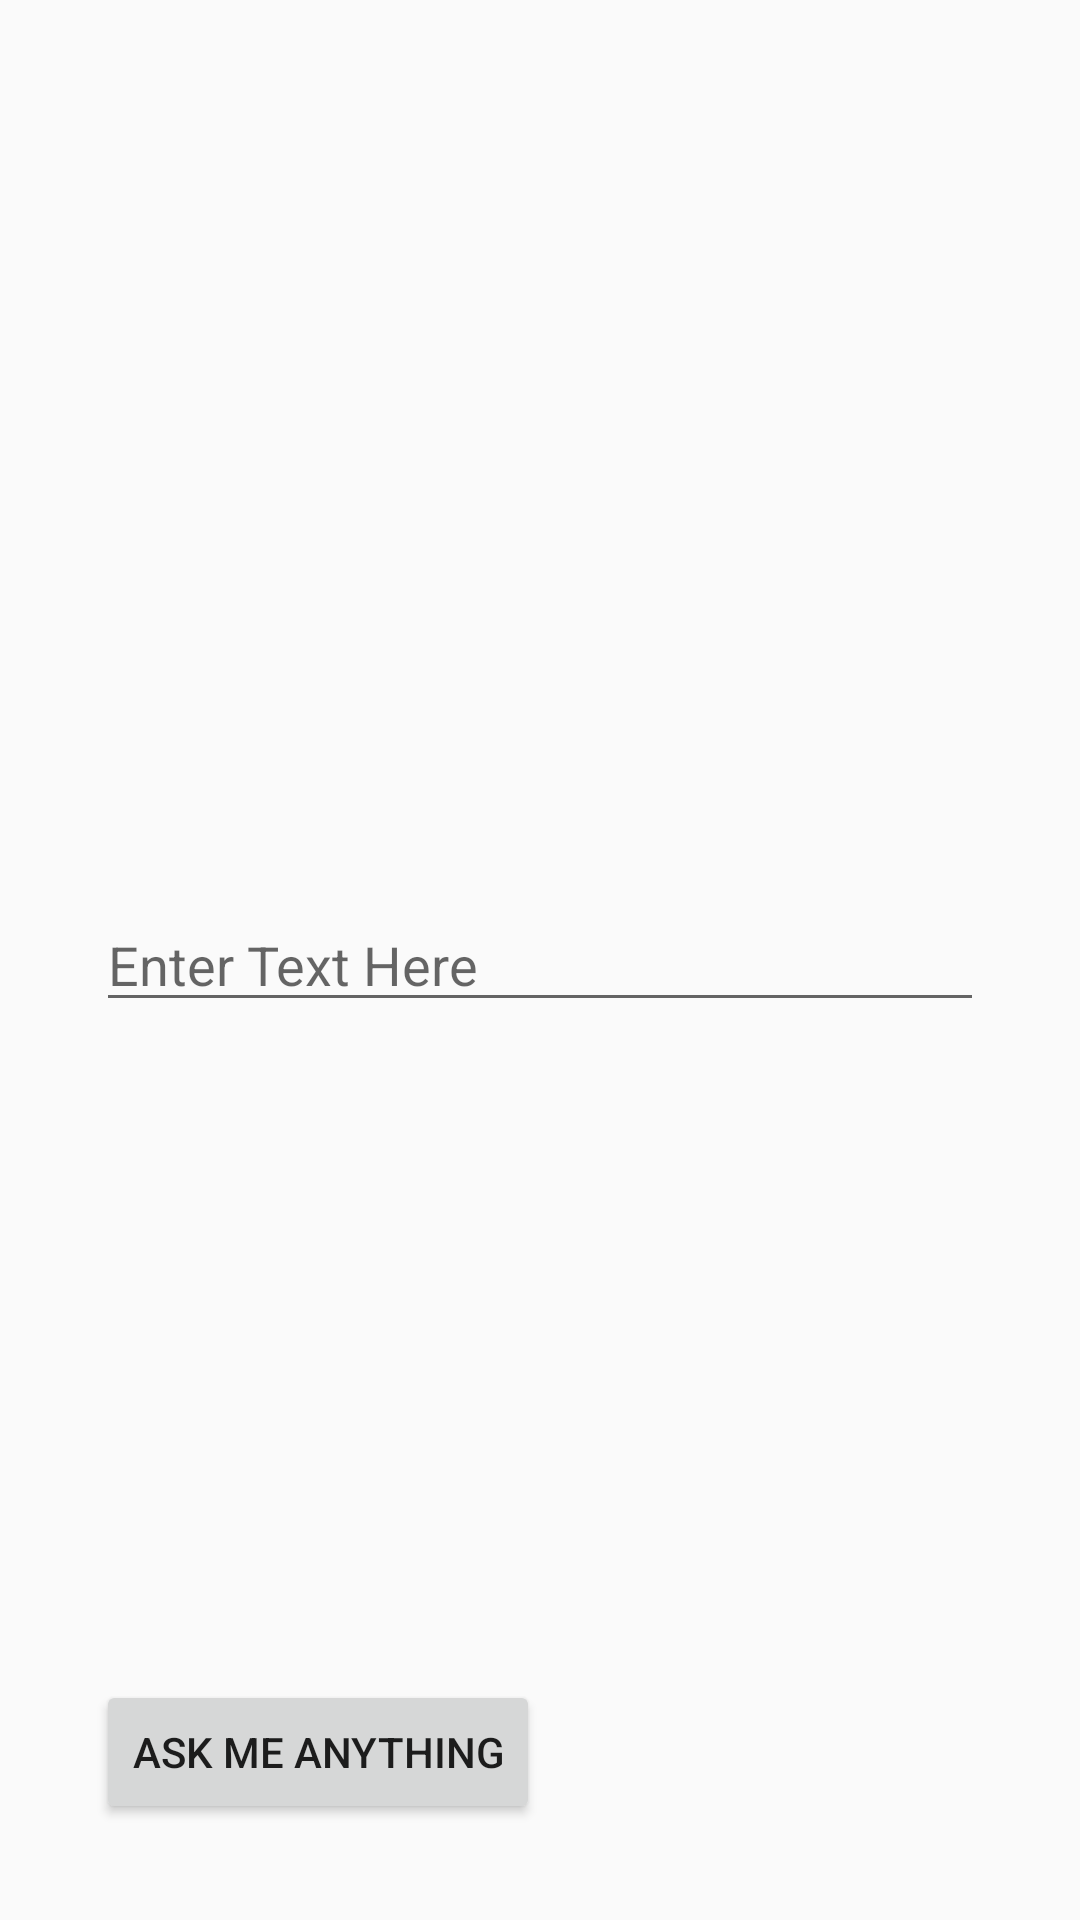

Layout XML and referenced resources for this Android screen:
<!-- AndroidManifest.xml: application theme AppTheme -->
<!-- res/layout/example_fragment_first.xml -->
<FrameLayout xmlns:android="http://schemas.android.com/apk/res/android"
    xmlns:tools="http://schemas.android.com/tools"
    android:layout_width="match_parent"
    android:layout_height="match_parent"
    tools:context="nyc.c4q.techup.appexamples.fragmentsexample.ExampleFirstFragment"
    android:padding="32dp"
    android:layout_gravity="center">

    
    <EditText
        android:id="@+id/example_first_fragment_editText"
        android:layout_width="match_parent"
        android:layout_height="wrap_content"
        android:hint="Enter Text Here"
        android:layout_gravity="center"/>
    <Button
        android:id="@+id/first_fragment_button"
        android:layout_width="wrap_content"
        android:layout_height="wrap_content"
        android:text="Ask me Anything"
        android:layout_gravity="bottom"
        />

</FrameLayout>
<!-- resources referenced by this layout -->
<resources>
  <style name="AppTheme" parent="Theme.AppCompat.DayNight.NoActionBar">
          
          <item name="colorPrimary">@color/colorPrimary</item>
          <item name="colorPrimaryDark">@color/colorPrimaryDark</item>
          <item name="colorAccent">@color/colorAccent</item>
      </style>
  <!-- not gathered from this repository: default colours our renderer supplied (Android Studio template values) -->
  <color name="colorPrimary">#FF6200EE</color>
  <color name="colorPrimaryDark">#FF3700B3</color>
  <color name="colorAccent">#FF03DAC5</color>
</resources>
